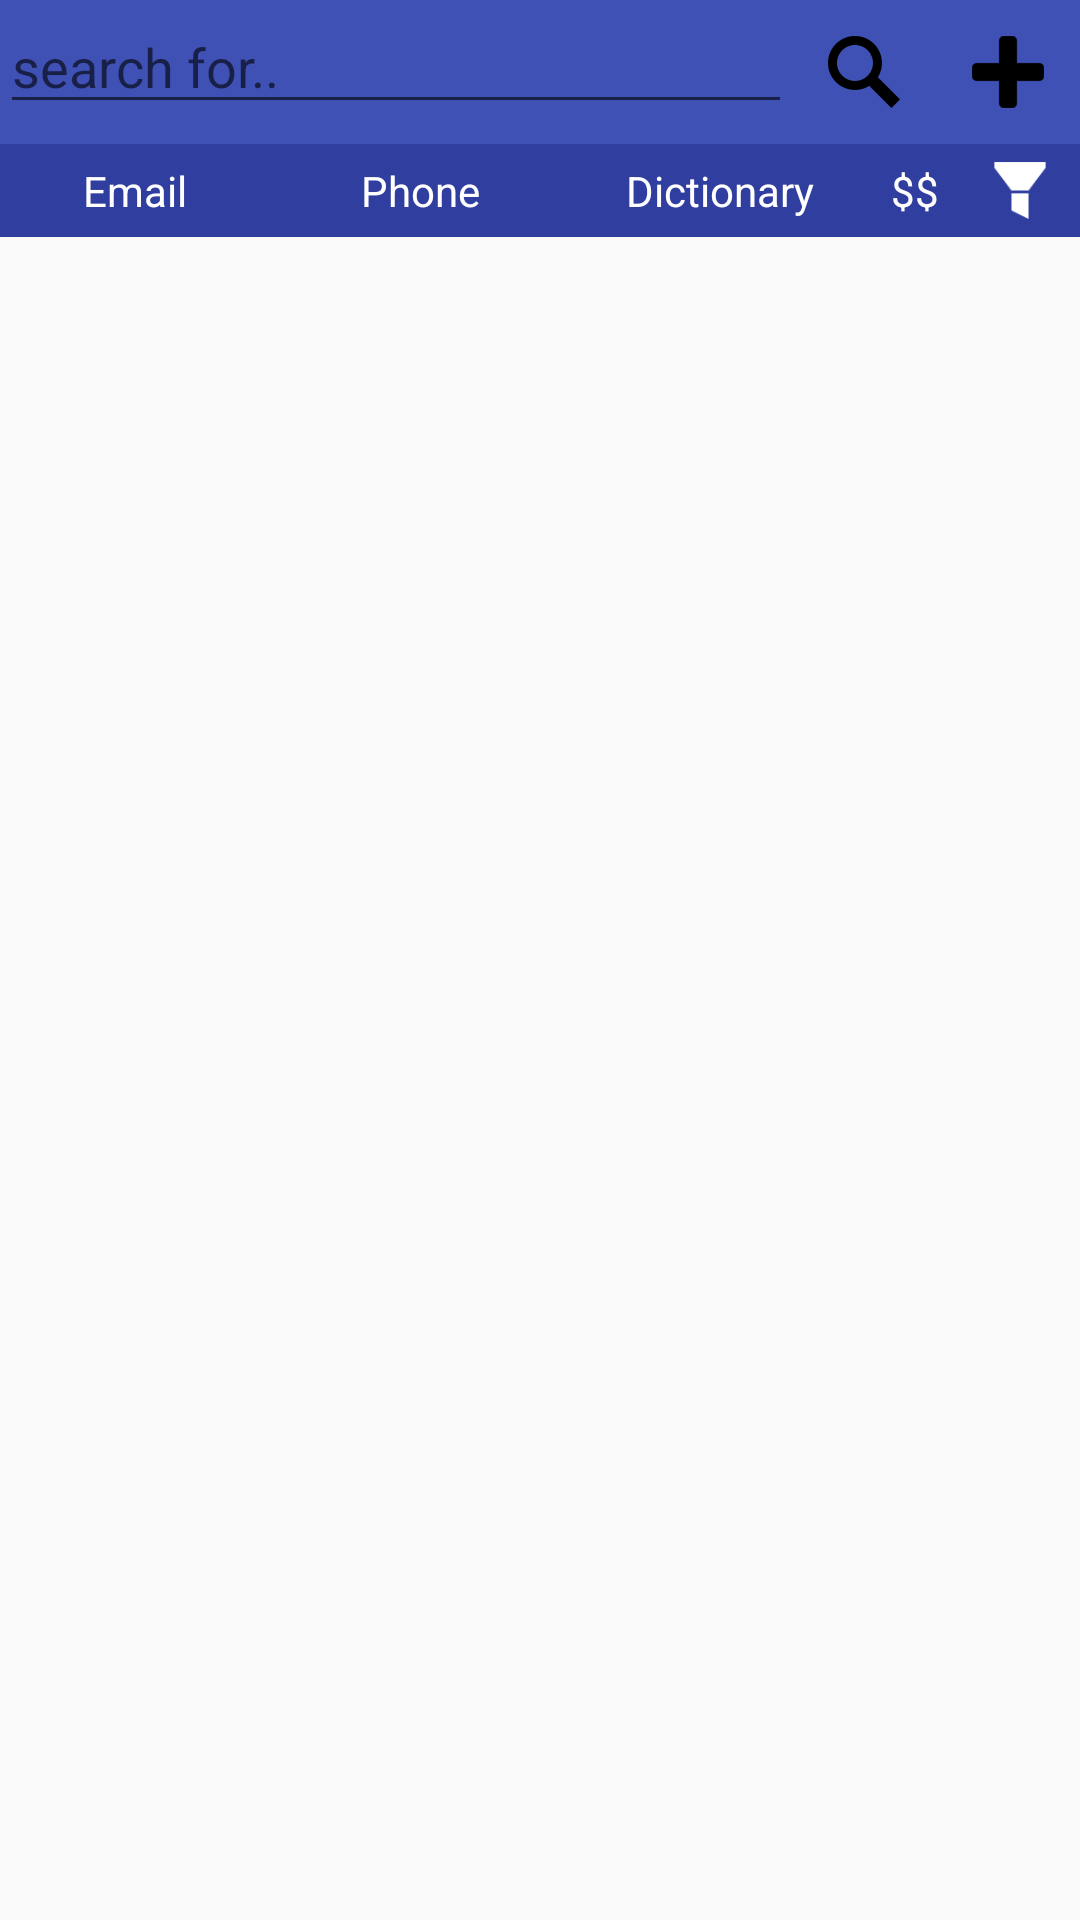

Here is an Android app screen rendered from its layout file. Give the layout XML and the strings, colors and styles it references.
<!-- AndroidManifest.xml: application theme AppTheme -->
<!-- res/layout/activity_main.xml -->
<?xml version="1.0" encoding="utf-8"?>
<LinearLayout xmlns:android="http://schemas.android.com/apk/res/android"
    xmlns:tools="http://schemas.android.com/tools"
    android:id="@+id/activity_main"
    android:layout_width="match_parent"
    android:layout_height="match_parent"
    android:orientation="vertical"
    tools:context="phonebase.android.kizema.phonebasetestapp.MainActivity">

   <include layout="@layout/action_bar"/>

    <LinearLayout
        android:layout_width="match_parent"
        android:background="@color/colorPrimaryDark"
        android:layout_height="wrap_content">

        <TextView
            android:layout_width="0dp"
            android:layout_weight="9"
            android:gravity="center"
            android:paddingTop="6dp"
            android:paddingBottom="6dp"
            android:layout_height="wrap_content"
            android:textColor="@android:color/white"
            android:text="Email" />

        <TextView
            android:layout_width="0dp"
            android:layout_weight="10"
            android:gravity="center"
            android:paddingTop="6dp"
            android:paddingBottom="6dp"
            android:textColor="@android:color/white"
            android:layout_height="wrap_content"
            android:text="Phone" />

        <TextView
            android:layout_width="0dp"
            android:layout_weight="10"
            android:gravity="center"
            android:paddingTop="6dp"
            android:paddingBottom="6dp"
            android:textColor="@android:color/white"
            android:layout_height="wrap_content"
            android:text="Dictionary" />

        <LinearLayout
            android:id="@+id/llSort"
            android:layout_width="0dp"
            android:paddingTop="6dp"
            android:paddingBottom="6dp"
            android:layout_weight="7"
            android:orientation="horizontal"
            android:layout_height="match_parent">

            <TextView
                android:layout_width="0dp"
                android:layout_weight="1"
                android:gravity="center"
                android:textColor="@android:color/white"
                android:layout_height="wrap_content"
                android:text="$$" />

            <ImageView
                android:id="@+id/btnSort"
                android:layout_width="wrap_content"
                android:layout_height="wrap_content"
                android:paddingRight="10dp"
                android:paddingLeft="10dp"
                android:background="@null"
                android:layout_gravity="center_vertical"
                android:src="@drawable/ic_unsorted"/>

        </LinearLayout>



    </LinearLayout>

    <android.support.v7.widget.RecyclerView
        android:id="@+id/rvNames"
        android:layout_width="match_parent"
        android:layout_height="wrap_content"
        android:scrollbars="none" />

</LinearLayout>
<!-- res/layout/action_bar.xml (included above) -->
<RelativeLayout
    xmlns:android="http://schemas.android.com/apk/res/android"
    xmlns:tools="http://schemas.android.com/tools"
    android:layout_width="match_parent"
    android:background="@color/colorPrimary"
    android:layout_height="48dp">

    <ImageButton
        android:id="@+id/btnAdd"
        android:layout_width="wrap_content"
        android:src="@drawable/ic_plus"
        android:background="@null"
        android:layout_alignParentRight="true"
        android:layout_height="wrap_content"/>

    <ImageButton
        android:id="@+id/btnSearch"
        android:layout_width="wrap_content"
        android:layout_height="wrap_content"
        android:background="@null"
        android:src="@drawable/ic_search"
        android:layout_toLeftOf="@id/btnAdd"/>

    <EditText
        android:id="@+id/etSearch"
        android:layout_width="match_parent"
        android:layout_height="wrap_content"
        android:layout_toLeftOf="@id/btnSearch"
        android:hint="search for.."/>

</RelativeLayout>
<!-- resources referenced by this layout -->
<resources>
  <color name="colorPrimary">#3F51B5</color>
  <color name="colorPrimaryDark">#303F9F</color>
  <!-- drawable ic_plus: png bitmap (drawable-hdpi, 488 bytes) -->
  <!-- drawable ic_search: png bitmap (drawable-hdpi, 1077 bytes) -->
  <!-- drawable ic_unsorted: png bitmap (drawable-hdpi, 387 bytes) -->
  <style name="AppTheme" parent="Theme.AppCompat.Light.DarkActionBar">
          
          <item name="colorPrimary">@color/colorPrimary</item>
          <item name="colorPrimaryDark">@color/colorPrimaryDark</item>
          <item name="colorAccent">@color/colorAccent</item>
  
          <item name="windowActionBar">false</item>
      </style>
  <color name="colorAccent">#FF4081</color>
</resources>
